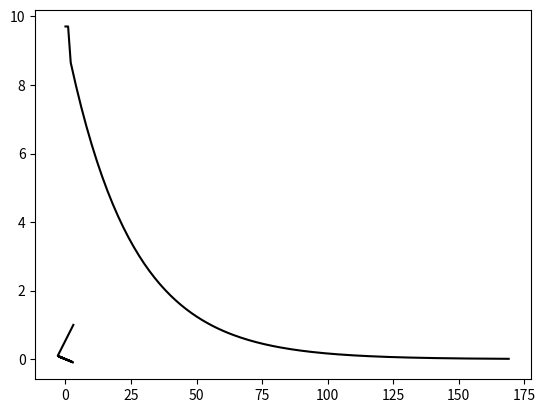

Write Python code to recreate this figure.
import math
import numpy as np
import matplotlib.pyplot as plt
from mpl_toolkits.mplot3d import Axes3D
def func(w,b,z):
    #n是迭代次数
    error=1e-6
    i=1
    deltZ=1
    while(abs(deltZ)>error):
        x=2*w+3*b
        y=2*b+1
        z1=x*y
        print(i,"w:",w,"b:",b,z1)
        #如果w，b对z的变化贡献各占一半的话
        deltZ=(z-z1)
        zw=2*y
        zb=y*3+x*2
        #'''
        deltW=deltZ/2/zw
        deltB=deltZ/2/zb
        #'''
        '''
        deltW=deltZ/zw/zw
        deltB=deltZ/zb/zb #至少能跑出来
        '''
        '''
        deltW=deltZ*zb/(zw+zb)
        deltB=deltZ*zw/(zw+zb)#很离谱,根本跑不出来
        '''
        '''
        deltW=deltZ* ( zw/(zw+zb) )/zw
        deltB=deltZ* ( zb/(zw+zb) )/zb
        '''
        w=w+deltW
        b=b+deltB
        i+=1
#func(3,4,150)
def playgame(x,t):
    error=1e-6
    i=1
    delt_c=1
    while(abs(delt_c)>error):
        a=x*x
        b=math.log(a)
        c=math.sqrt(b)
        cx=1/(x*math.sqrt(math.log(x*x)))
        delt_c=t-c
        delt_x=delt_c/cx
        x+=delt_x
        print(i,"x:",x,"c:",c)
        i+=1
#playgame(2,2.13)
def gradient(x0,y0):
    #y=x*x+sin^2(y)
    #(2*x,2*siny*cosy)
    return np.array([2*x0,2*math.sin(y0)*math.cos(y0)])
def draw_3D(x,y,z):
    fig=plt.figure()#空白窗口
    ax=Axes3D(fig)#画个3D
    u=np.linspace(-3,3,100)#均匀取点
    v=np.linspace(-3,3,100)
    X,Y=np.meshgrid(u,v)#生成网格点坐标矩阵
    R=np.zeros([len(u),len(v)])# 初始化一个多维数组，注意参数格式
    for i in range(len(u)):
        for j in range(len(v)):
            R[i,j]=X[i,j]**2+math.sin(Y[i,j])**2
    ax.plot_surface(X,Y,R,cmap='rainbow')
    plt.plot(x,y,z,c='black')
    plt.show()
if __name__=='__main__':
    x=3
    y=1
    j=pow(x,2)+pow(math.sin(y),2)
    eta=0.99
    error=1e-2
    X=[]
    Y=[]
    J=[]
    while j>error:
        X.append(x)
        Y.append(y)
        J.append(j)
        s0=np.array([x,y])
        j=x**2+math.sin(y)**2
        gra=gradient(x,y)
        #s1=np.subtract(s0,eta*gra)# 数 * array = 数 * array的每一个元素
        s1=s0-eta*gra
        x,y=s1[0],s1[1]
        print(s1,j)
    draw_3D(X,Y,J)